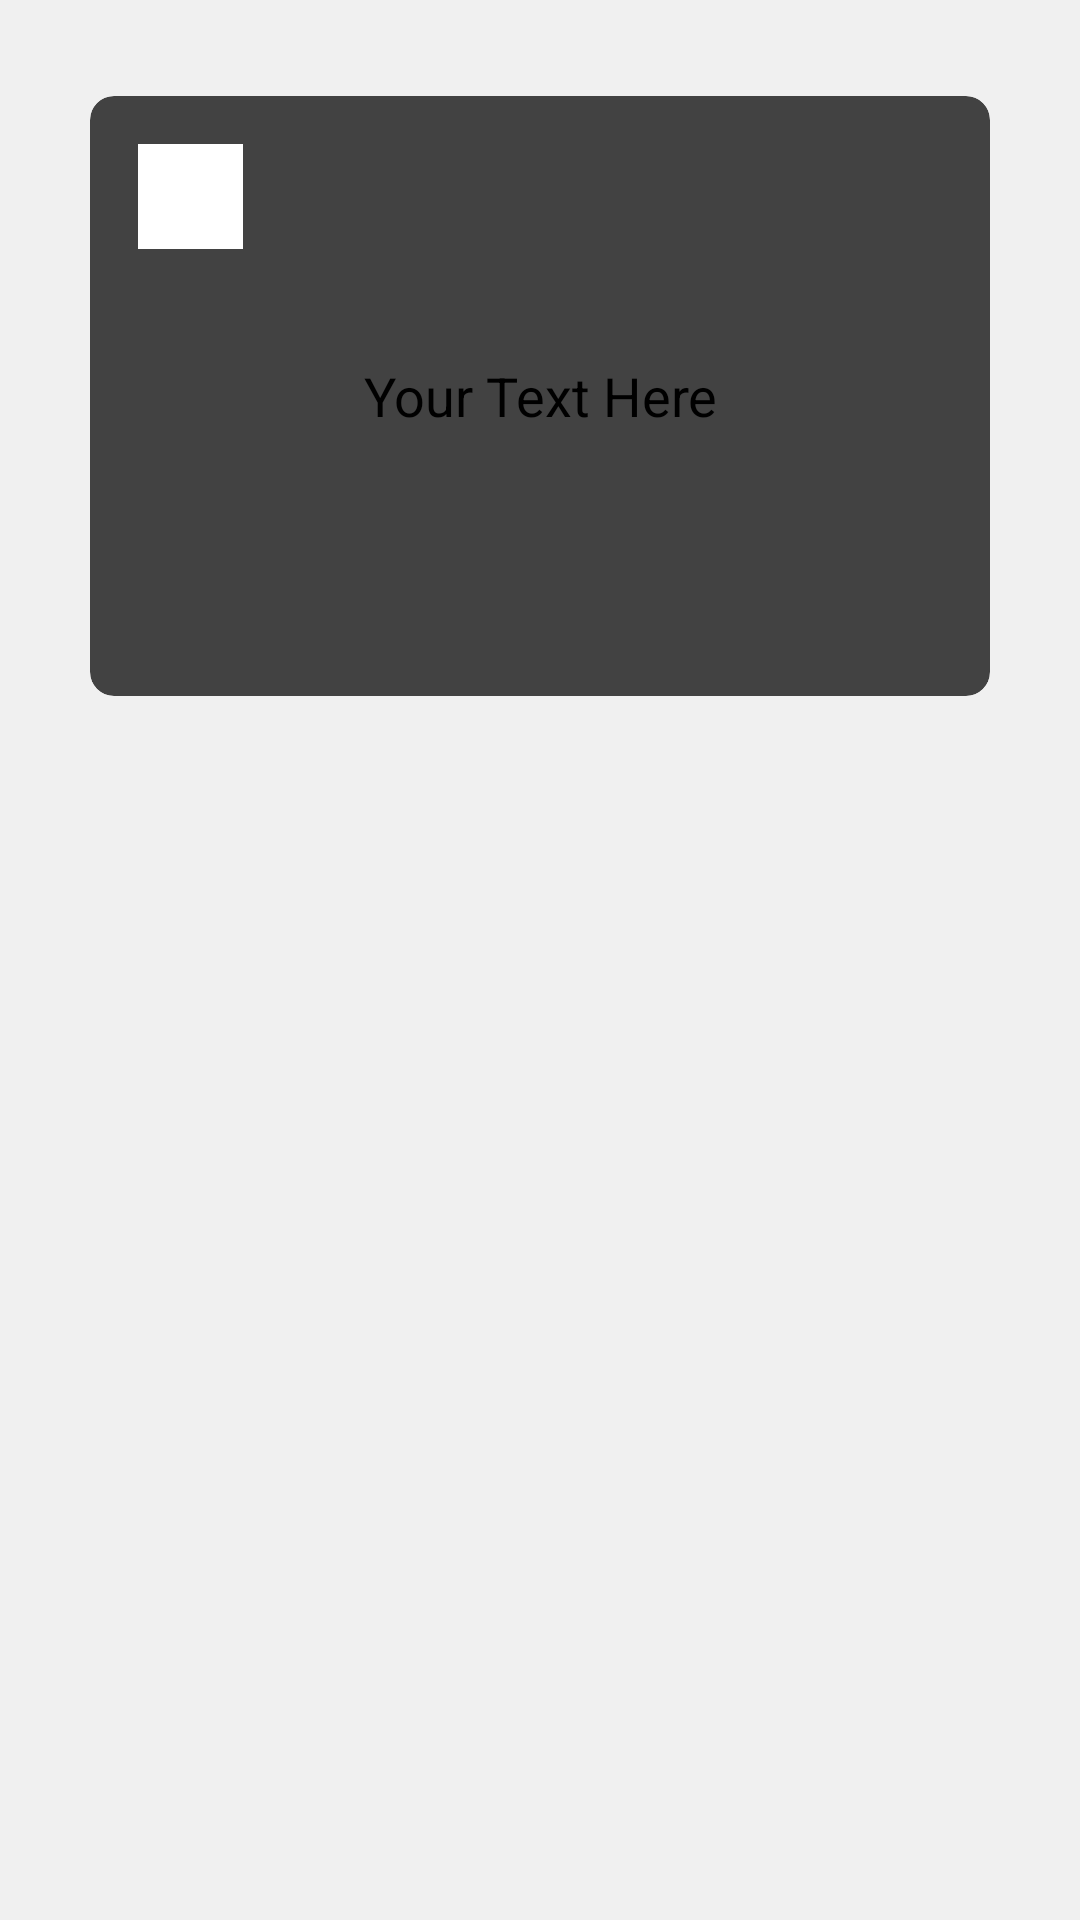

Produce the Android XML layout that renders to this screen, including the resource entries it uses.
<!-- AndroidManifest.xml: application theme Theme.HeiKom -->
<!-- res/layout/activity_code_layout.xml -->
<?xml version="1.0" encoding="utf-8"?>
<androidx.constraintlayout.widget.ConstraintLayout xmlns:android="http://schemas.android.com/apk/res/android"
    xmlns:app="http://schemas.android.com/apk/res-auto"
    xmlns:tools="http://schemas.android.com/tools"
    android:layout_width="match_parent"
    android:layout_height="match_parent"
    android:background="#F0F0F0"
    tools:context=".codeLayout"
    android:id="@+id/customCouponLayout">

    
    <androidx.cardview.widget.CardView
        android:id="@+id/cardView"
        android:layout_width="300dp"
        android:layout_height="200dp"
        android:layout_marginTop="32dp"
        android:layout_marginEnd="16dp"
        android:layout_marginStart="16dp"
        app:cardCornerRadius="8dp"
        app:cardElevation="4dp"
        app:layout_constraintEnd_toEndOf="parent"
        app:layout_constraintStart_toStartOf="parent"
        app:layout_constraintTop_toTopOf="parent">

        
        <RelativeLayout
            android:layout_width="match_parent"
            android:layout_height="match_parent">

            
            <ImageButton
                android:id="@+id/backButton"
                android:layout_width="35dp"
                android:layout_height="35dp"
                android:layout_alignParentStart="true"
                android:layout_alignParentTop="true"
                android:layout_marginStart="16dp"
                android:layout_marginTop="16dp"
                android:layout_marginEnd="16dp"
                android:layout_marginBottom="16dp"
                android:contentDescription="Back Button"
                android:src="@drawable/ic_x"
                android:background="@color/white"
                android:scaleType="fitXY" />


            
            <TextView
                android:id="@+id/centerTextView"
                android:layout_width="wrap_content"
                android:layout_height="wrap_content"
                android:layout_centerInParent="true"
                android:ellipsize="end"
                android:gravity="center"
                android:maxLines="2"
                android:text="Your Text Here"
                android:textColor="#000000"
                android:textSize="18sp" />
        </RelativeLayout>
    </androidx.cardview.widget.CardView>

    
    <FrameLayout
        android:id="@+id/dialogOverlay"
        android:layout_width="match_parent"
        android:layout_height="match_parent"
        android:background="#80000000"
        android:visibility="gone"
        android:clickable="true"
        android:focusable="true"
        app:layout_constraintTop_toTopOf="parent"
        app:layout_constraintStart_toStartOf="parent"
        app:layout_constraintEnd_toEndOf="parent"
        app:layout_constraintBottom_toBottomOf="parent" />
</androidx.constraintlayout.widget.ConstraintLayout>
<!-- resources referenced by this layout -->
<resources>

  <!-- not gathered from this repository: default colours our renderer supplied (Android Studio template values) -->
  <color name="white">#FFFFFFFF</color>
</resources>
